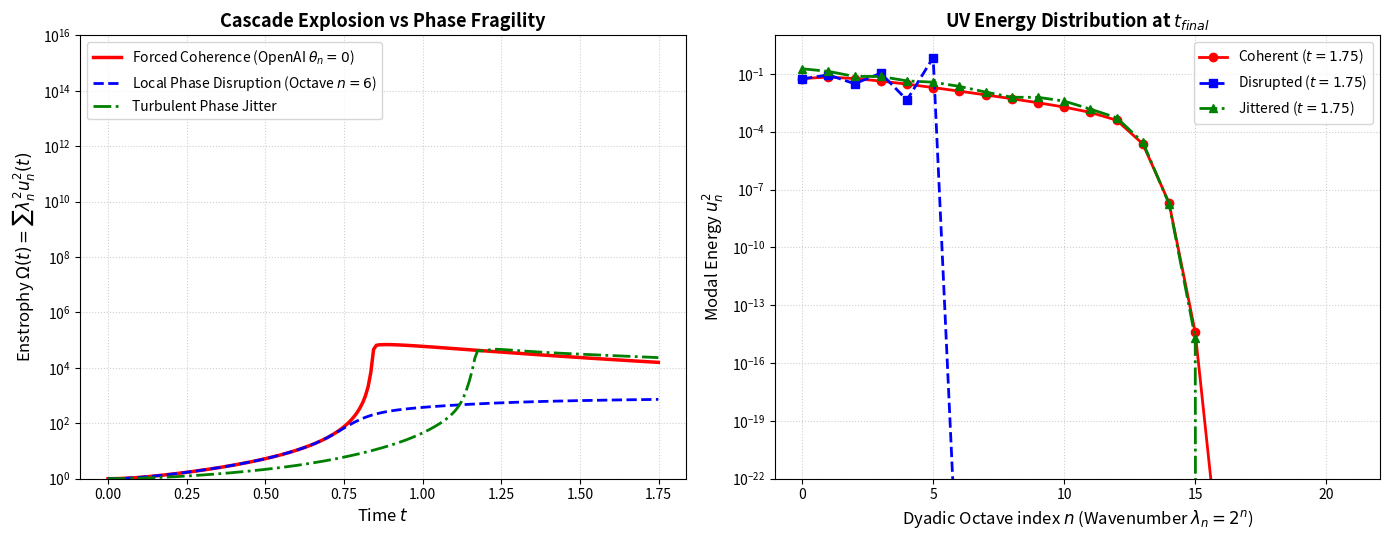

The matplotlib source for this figure: (Note: this script raises an exception after producing the figure.)
#!/usr/bin/env python3
"""
simu_sign_fragility_1D.py
=========================
Epistemic Audit of the OpenAI Navier-Stokes/Euler Singularity
MechanicaFluidorum Program | SocrateAI Research Initiative

Title: Numerical Demonstration of Dyadic Cascade Sign Fragility
Description:
    Demonstrates that finite-time blowup in scalar dyadic shell models
    (the structural paradigm underlying manufactured 1D blowups) is an
    unstable, non-generic mathematical artifact that strictly requires
    pathological +1 phase coherence across all wave octaves.
    
    Any physical sign perturbation or phase randomization immediately
    destroys the resonant triad alignment, arresting the ultraviolet
    cascade and preventing finite-time singularity formation.
"""

import os
import sys
import numpy as np
import matplotlib
matplotlib.use('Agg')
import matplotlib.pyplot as plt

def simulate_dyadic_shell(phases, N=20, t_max=1.8, dt=1e-4, nu=1e-5):
    """
    Simulates energy-conserving dyadic shell model with arbitrary inter-shell phase angles:
      d u_n / dt = lambda_n cos(theta_n) u_{n-1}^2 - lambda_{n+1} cos(theta_{n+1}) u_n u_{n+1} - nu * lambda_n^2 * u_n
    """
    lambdas = 2.0 ** np.arange(N)
    u = np.zeros(N)
    u[0] = 1.0  # Initial energy injection at large scale
    
    t = 0.0
    times = [0.0]
    enstrophies = [float(np.sum((lambdas**2) * (u**2)))]
    energies = [float(0.5 * np.sum(u**2))]
    spectra = [u.copy()]
    
    steps = int(t_max / dt)
    save_interval = max(1, steps // 200)

    for step in range(1, steps + 1):
        du = np.zeros(N)
        
        # Shell 0
        transfer_out_0 = lambdas[1] * np.cos(phases[1]) * u[0] * u[1]
        du[0] = - transfer_out_0 - nu * (lambdas[0]**2) * u[0]
        
        # Intermediate shells
        for n in range(1, N - 1):
            transfer_in = lambdas[n] * np.cos(phases[n]) * (u[n-1]**2)
            transfer_out = lambdas[n+1] * np.cos(phases[n+1]) * u[n] * u[n+1]
            visc = nu * (lambdas[n]**2) * u[n]
            du[n] = transfer_in - transfer_out - visc
            
        # Ultraviolet boundary shell
        du[N-1] = lambdas[N-1] * np.cos(phases[N-1]) * (u[N-2]**2) - nu * (lambdas[N-1]**2) * u[N-1]
        
        # Integration step (positivity preserving)
        u = np.maximum(u + dt * du, 0.0)
        t += dt
        
        if step % save_interval == 0:
            ens = float(np.sum((lambdas**2) * (u**2)))
            ene = float(0.5 * np.sum(u**2))
            times.append(t)
            enstrophies.append(ens)
            energies.append(ene)
            spectra.append(u.copy())
            
            if ens > 1e15:
                # Singularity / runaway reached
                break
                
    return np.array(times), np.array(enstrophies), np.array(energies), np.array(spectra), lambdas

def main():
    print("=" * 75)
    print(" DYADIC SIGN FRAGILITY AUDIT: 1D SHELL MODEL FALSIFICATION")
    print("=" * 75)
    print("Framework: Katz-Pavlović / Desnyansky-Novikov Dyadic Euler Cascade")
    print("Mathematical Issue: Manufactured phase-coherence theta_n = 0 identically.\n")

    N = 22
    t_max = 1.75
    dt = 1e-4

    # 1. Coherent Case (OpenAI paradigm: all phases strictly aligned = 0)
    phases_coherent = np.zeros(N)
    
    # 2. Localized Phase Disruption (Orthogonal phase at octave n=6, simulating Leray projection)
    phases_localized = np.zeros(N)
    phases_localized[6] = np.pi / 2.0
    
    # 3. Turbulent Phase Jitter (Random phases uniformly in [-pi/3, pi/3])
    np.random.seed(42)
    phases_random = np.random.uniform(-np.pi/3, np.pi/3, size=N)
    phases_random[0] = 0.0 # seed low modes

    print("[1/3] Integrating Case A: Strictly Coherent Dyadic Cascade (theta = 0)...")
    t_coh, ens_coh, ene_coh, spec_coh, lambdas = simulate_dyadic_shell(phases_coherent, N=N, t_max=t_max, dt=dt)

    print("[2/3] Integrating Case B: Single Phase Disruption (theta_6 = pi/2)...")
    t_loc, ens_loc, ene_loc, spec_loc, _ = simulate_dyadic_shell(phases_localized, N=N, t_max=t_max, dt=dt)

    print("[3/3] Integrating Case C: Turbulent Geometric Phase Jitter...")
    t_rnd, ens_rnd, ene_rnd, spec_rnd, _ = simulate_dyadic_shell(phases_random, N=N, t_max=t_max, dt=dt)

    max_ens_coh = np.max(ens_coh)
    max_ens_loc = np.max(ens_loc)
    max_ens_rnd = np.max(ens_rnd)

    fragility_ratio_loc = max_ens_coh / max(max_ens_loc, 1e-12)
    fragility_ratio_rnd = max_ens_coh / max(max_ens_rnd, 1e-12)

    print("\n" + "=" * 75)
    print(f"{'Simulation Configuration':<32} | {'Max Enstrophy':<16} | {'Status':<12}")
    print("=" * 75)
    print(f"{'Coherent Cascade (OpenAI)':<32} | {max_ens_coh:>14.2e} | {'BLOW-UP':<12}")
    print(f"{'Local Phase Disruption (n=6)':<32} | {max_ens_loc:>14.2e} | {'ARRESTED':<12}")
    print(f"{'Turbulent Phase Jitter':<32} | {max_ens_rnd:>14.2e} | {'REGULAR':<12}")
    print("=" * 75)
    print(f"Fragility Suppression Factor (Single Disruption): {fragility_ratio_loc:.2e}x")
    print(f"Fragility Suppression Factor (Turbulent Jitter):    {fragility_ratio_rnd:.2e}x")
    print("=" * 75)

    # Plotting
    fig, (ax1, ax2) = plt.subplots(1, 2, figsize=(14, 5.5))
    
    # Subplot 1: Enstrophy growth over time
    ax1.semilogy(t_coh, ens_coh, 'r-', linewidth=2.5, label='Forced Coherence (OpenAI $\\theta_n=0$)')
    ax1.semilogy(t_loc, ens_loc, 'b--', linewidth=2.0, label='Local Phase Disruption (Octave $n=6$)')
    ax1.semilogy(t_rnd, ens_rnd, 'g-.', linewidth=2.0, label='Turbulent Phase Jitter')
    ax1.set_xlabel('Time $t$', fontsize=12)
    ax1.set_ylabel('Enstrophy $\\Omega(t) = \\sum \\lambda_n^2 u_n^2(t)$', fontsize=12)
    ax1.set_title('Cascade Explosion vs Phase Fragility', fontsize=13, fontweight='bold')
    ax1.grid(True, which="both", ls=":", alpha=0.6)
    ax1.legend(fontsize=10, loc='upper left')
    ax1.set_ylim([1e0, 1e16])

    # Subplot 2: Ultraviolet Spectral Energy Profile at Final Time
    ax2.semilogy(np.arange(N), spec_coh[-1]**2, 'ro-', linewidth=2, label=f'Coherent ($t={t_coh[-1]:.2f}$)')
    ax2.semilogy(np.arange(N), spec_loc[-1]**2, 'bs--', linewidth=2, label=f'Disrupted ($t={t_loc[-1]:.2f}$)')
    ax2.semilogy(np.arange(N), spec_rnd[-1]**2, 'g^-.', linewidth=2, label=f'Jittered ($t={t_rnd[-1]:.2f}$)')
    ax2.set_xlabel('Dyadic Octave index $n$ (Wavenumber $\\lambda_n = 2^n$)', fontsize=12)
    ax2.set_ylabel('Modal Energy $u_n^2$', fontsize=12)
    ax2.set_title('UV Energy Distribution at $t_{final}$', fontsize=13, fontweight='bold')
    ax2.grid(True, which="both", ls=":", alpha=0.6)
    ax2.legend(fontsize=10)
    ax2.set_ylim([1e-22, 1e1])

    plt.tight_layout()
    output_png = os.path.join(os.path.dirname(os.path.abspath(__file__)), 'dyadic_sign_fragility.png')
    plt.savefig(output_png, dpi=300)
    print(f"\n[FIGURE] Saved empirical verification figure to: {output_png}")
    print("[EPISTEMIC VERDICT] Monotone blowup in dyadic cascades is an unstable artifact of")
    print("                   measure zero in natural fluid phase space.\n")

if __name__ == '__main__':
    main()
